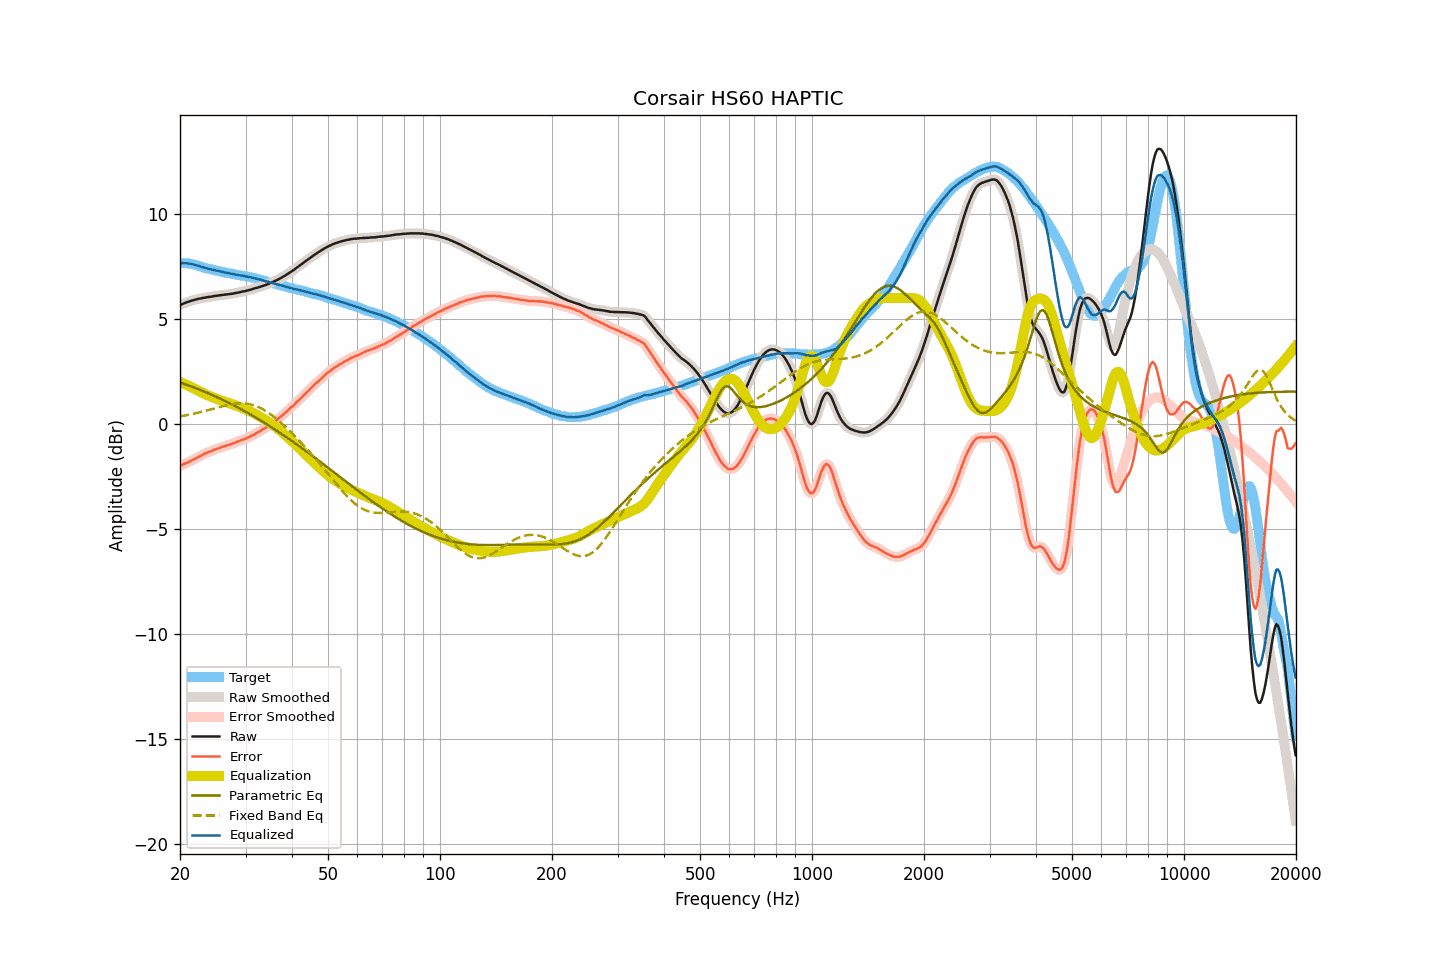

The table this chart was drawn from, first rows:
frequency, raw, smoothed, error, error_smoothed, equalization, parametric_eq, fixed_band_eq, equalized_raw, equalized_smoothed, target
20.00, 5.66, 5.66, -2.00, -2.00, 2.00, 1.98, 0.36, 7.66, 7.66, 7.66
20.20, 5.69, 5.69, -1.97, -1.96, 1.97, 1.95, 0.37, 7.66, 7.66, 7.66
20.40, 5.73, 5.73, -1.93, -1.93, 1.93, 1.92, 0.38, 7.66, 7.66, 7.66
20.61, 5.76, 5.76, -1.90, -1.90, 1.90, 1.90, 0.40, 7.66, 7.66, 7.66
20.81, 5.79, 5.79, -1.87, -1.87, 1.86, 1.87, 0.41, 7.66, 7.66, 7.66
21.02, 5.82, 5.82, -1.84, -1.83, 1.83, 1.84, 0.43, 7.65, 7.65, 7.66
21.23, 5.84, 5.84, -1.79, -1.80, 1.79, 1.81, 0.44, 7.63, 7.64, 7.64
21.44, 5.87, 5.87, -1.75, -1.75, 1.75, 1.78, 0.46, 7.63, 7.62, 7.62
21.66, 5.89, 5.89, -1.71, -1.72, 1.72, 1.76, 0.48, 7.61, 7.61, 7.60
21.87, 5.91, 5.91, -1.67, -1.68, 1.68, 1.73, 0.49, 7.59, 7.59, 7.58
22.09, 5.93, 5.93, -1.64, -1.63, 1.64, 1.70, 0.51, 7.57, 7.57, 7.57
22.31, 5.95, 5.95, -1.59, -1.60, 1.59, 1.67, 0.53, 7.54, 7.54, 7.54
22.54, 5.97, 5.97, -1.55, -1.56, 1.55, 1.64, 0.55, 7.52, 7.52, 7.52
22.76, 5.98, 5.98, -1.52, -1.51, 1.51, 1.61, 0.57, 7.49, 7.50, 7.50
22.99, 6.00, 6.00, -1.47, -1.47, 1.47, 1.57, 0.59, 7.48, 7.47, 7.47
23.22, 6.01, 6.01, -1.43, -1.43, 1.44, 1.54, 0.60, 7.45, 7.45, 7.44
23.45, 6.02, 6.02, -1.40, -1.40, 1.40, 1.51, 0.62, 7.42, 7.43, 7.42
23.69, 6.04, 6.04, -1.37, -1.37, 1.37, 1.48, 0.65, 7.41, 7.41, 7.41
23.92, 6.05, 6.05, -1.34, -1.34, 1.34, 1.45, 0.67, 7.39, 7.39, 7.39
24.16, 6.06, 6.06, -1.32, -1.31, 1.31, 1.41, 0.69, 7.37, 7.37, 7.38
24.40, 6.07, 6.07, -1.28, -1.28, 1.28, 1.38, 0.71, 7.35, 7.35, 7.36
24.65, 6.09, 6.09, -1.24, -1.25, 1.25, 1.34, 0.73, 7.34, 7.34, 7.34
24.89, 6.10, 6.10, -1.21, -1.22, 1.22, 1.31, 0.75, 7.32, 7.32, 7.31
25.14, 6.11, 6.11, -1.19, -1.19, 1.19, 1.27, 0.77, 7.30, 7.30, 7.30
25.39, 6.12, 6.12, -1.16, -1.16, 1.16, 1.24, 0.79, 7.28, 7.28, 7.28
25.65, 6.13, 6.13, -1.14, -1.13, 1.13, 1.20, 0.81, 7.26, 7.26, 7.27
25.91, 6.14, 6.14, -1.10, -1.11, 1.11, 1.17, 0.83, 7.25, 7.25, 7.24
26.16, 6.15, 6.15, -1.08, -1.08, 1.08, 1.13, 0.85, 7.23, 7.23, 7.23
26.43, 6.16, 6.16, -1.06, -1.05, 1.06, 1.09, 0.87, 7.22, 7.22, 7.22
26.69, 6.17, 6.17, -1.03, -1.03, 1.03, 1.06, 0.89, 7.20, 7.20, 7.20
26.96, 6.18, 6.18, -1.01, -1.01, 1.01, 1.02, 0.91, 7.19, 7.19, 7.19
27.23, 6.19, 6.19, -0.98, -0.98, 0.98, 0.98, 0.92, 7.17, 7.17, 7.17
27.50, 6.20, 6.20, -0.96, -0.96, 0.95, 0.94, 0.94, 7.15, 7.15, 7.16
27.77, 6.21, 6.21, -0.93, -0.93, 0.93, 0.90, 0.95, 7.14, 7.14, 7.14
28.05, 6.23, 6.23, -0.90, -0.90, 0.90, 0.86, 0.96, 7.13, 7.13, 7.13
28.33, 6.24, 6.24, -0.87, -0.87, 0.87, 0.82, 0.97, 7.11, 7.11, 7.11
28.62, 6.26, 6.26, -0.84, -0.84, 0.84, 0.78, 0.97, 7.10, 7.10, 7.10
28.90, 6.27, 6.27, -0.81, -0.81, 0.81, 0.74, 0.98, 7.08, 7.09, 7.09
29.19, 6.29, 6.29, -0.77, -0.78, 0.78, 0.70, 0.98, 7.07, 7.07, 7.06
29.48, 6.31, 6.31, -0.75, -0.75, 0.75, 0.66, 0.98, 7.06, 7.06, 7.06
29.78, 6.32, 6.32, -0.73, -0.72, 0.72, 0.62, 0.98, 7.04, 7.05, 7.05
30.08, 6.34, 6.34, -0.70, -0.70, 0.69, 0.57, 0.97, 7.03, 7.03, 7.04
30.38, 6.36, 6.36, -0.66, -0.66, 0.66, 0.53, 0.96, 7.02, 7.02, 7.02
30.68, 6.38, 6.38, -0.62, -0.62, 0.62, 0.49, 0.94, 7.00, 7.00, 7.00
30.99, 6.40, 6.40, -0.58, -0.58, 0.59, 0.44, 0.93, 6.99, 6.99, 6.98
31.30, 6.42, 6.42, -0.55, -0.55, 0.55, 0.40, 0.91, 6.97, 6.97, 6.97
31.61, 6.45, 6.45, -0.51, -0.51, 0.51, 0.35, 0.89, 6.96, 6.95, 6.96
31.93, 6.47, 6.47, -0.47, -0.46, 0.46, 0.31, 0.86, 6.93, 6.93, 6.94
32.24, 6.49, 6.49, -0.41, -0.42, 0.42, 0.26, 0.83, 6.91, 6.91, 6.90
32.57, 6.51, 6.51, -0.38, -0.38, 0.38, 0.22, 0.80, 6.89, 6.89, 6.89
32.89, 6.54, 6.54, -0.34, -0.33, 0.33, 0.17, 0.76, 6.88, 6.87, 6.88
33.22, 6.56, 6.56, -0.28, -0.29, 0.29, 0.13, 0.72, 6.85, 6.85, 6.85
33.55, 6.59, 6.59, -0.24, -0.24, 0.24, 0.08, 0.68, 6.83, 6.83, 6.83
33.89, 6.61, 6.61, -0.20, -0.20, 0.19, 0.03, 0.63, 6.80, 6.81, 6.81
34.23, 6.64, 6.64, -0.15, -0.15, 0.14, -0.02, 0.58, 6.78, 6.78, 6.79
34.57, 6.67, 6.67, -0.09, -0.09, 0.09, -0.07, 0.53, 6.76, 6.76, 6.76
34.92, 6.70, 6.70, -0.04, -0.04, 0.04, -0.11, 0.48, 6.74, 6.74, 6.74
35.27, 6.74, 6.74, 0.01, 0.01, -0.01, -0.16, 0.42, 6.73, 6.73, 6.73
35.62, 6.77, 6.77, 0.07, 0.07, -0.07, -0.21, 0.36, 6.70, 6.71, 6.70
35.97, 6.81, 6.81, 0.13, 0.12, -0.12, -0.26, 0.30, 6.69, 6.68, 6.68
... 635 more rows
